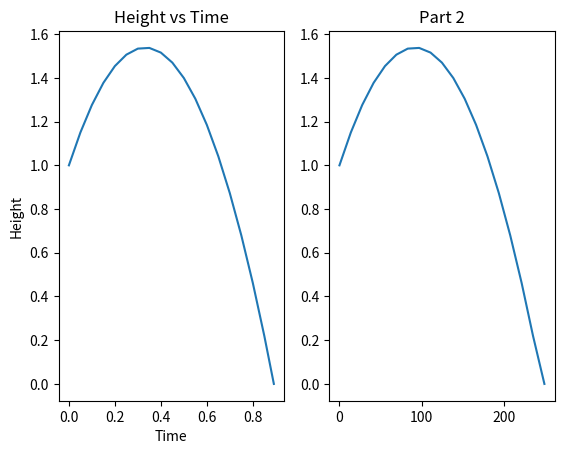

Write the Python code that produced this figure.
import matplotlib.pyplot as mat
import pandas as pan
import numpy as Np

#Constants

g = 9.81 # m/s^2


def vx(V, theta):
    return V * Np.rad2deg(Np.cos(Np.deg2rad(theta)))

def vy(V, theta):
    return V * Np.sin(theta)

def T (V, Height, theta):
    t1 = 2 * V*Np.sin(theta) / g
    t2 = ( vy(V, theta) - Np.sqrt( (vy(V, theta )**2) + (2 * g * Height ) )) / -g
    return t1 + t2

def ProjMotPLot(V0 , theta , Height):
    figs = mat.figure()
    a,b = mat.subplots(1 , 2)
    
    arr_t = [0]
    arr_h = [Height]
    
    y = 0.05 # Time interevals 

    # Creating the arrays for a height vs time graph
    while (y <= T(V0, Height, theta)):
        arr_h.append(Height + (vy(V0, theta)*y) - (0.5 * g * y**2))
        arr_t.append(y)
        y += 0.05
    
    
    arr_h.append(0)
    arr_t.append(T(V0, Height, theta))
    #return (arr_t)

    b[0].set_title('Height vs Time')
    b[0].set_xlabel('Time')
    b[0].set_ylabel('Height')

    b[1].set_title('Part 2')
    
    return b[0].plot(arr_t, arr_h) , b[1].plot(Np.linspace(0, vx(V0, theta) * y, len(arr_h)), arr_h)

    
(ProjMotPLot(5, 15, 1))
mat.show()
